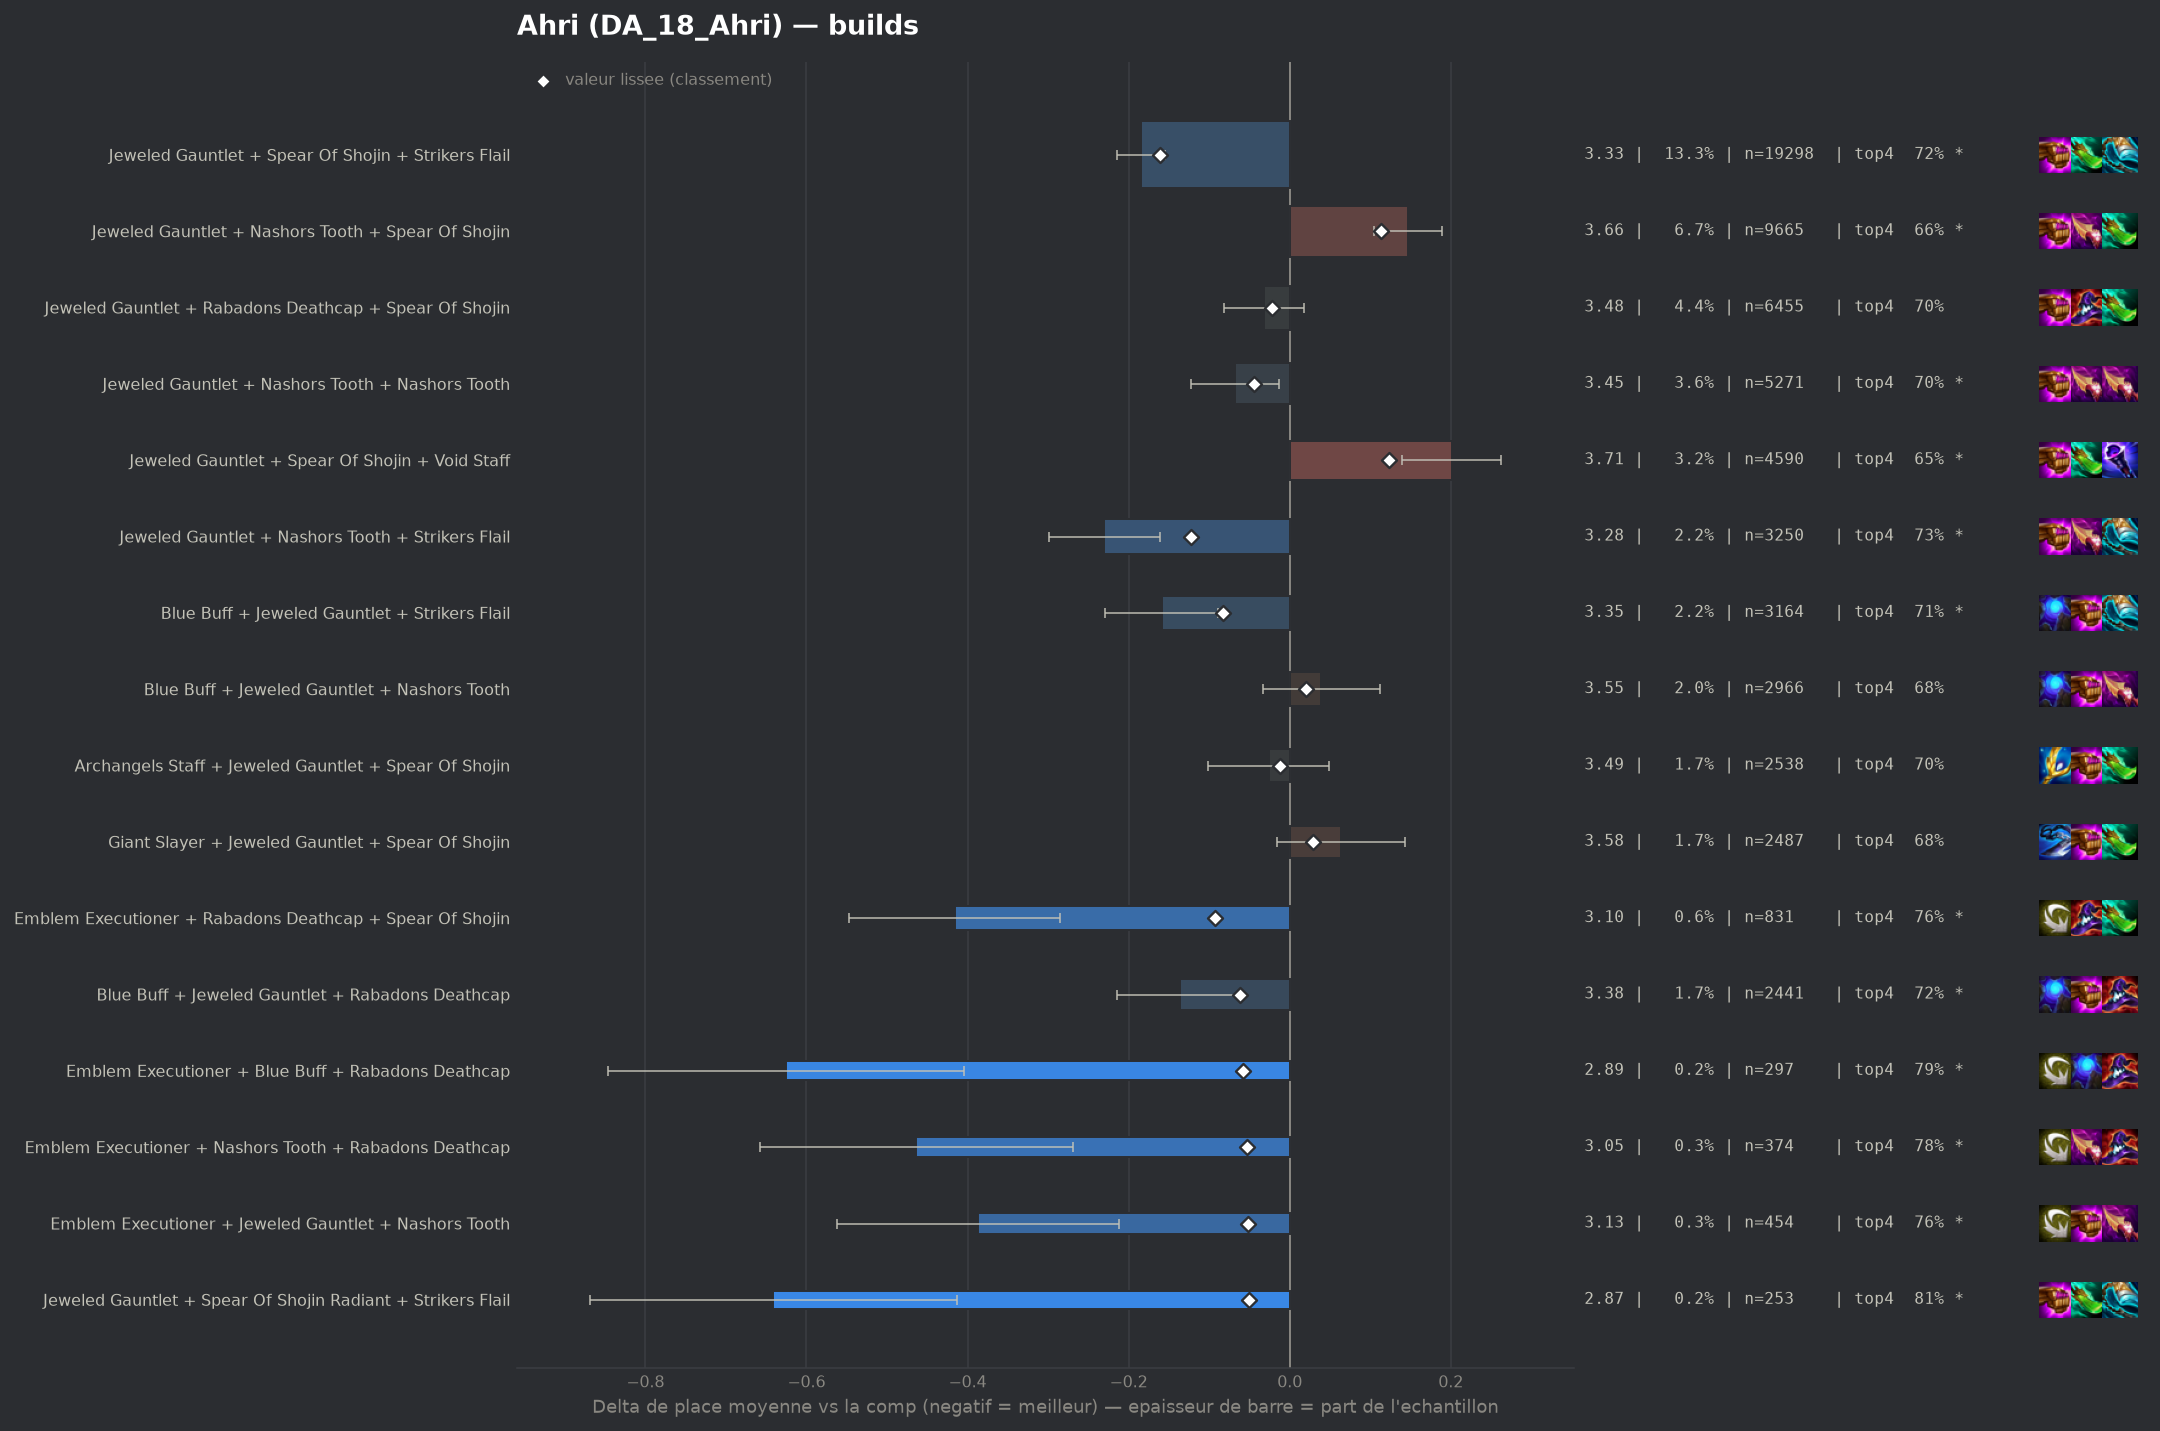

Data behind this chart, as committed beside it:
group, label, n, share, avg_place, shrunk_avg, score, d_avg, d_avg_pess, impact, d_top4, win, top2, top4, sd, z, p, significant
populaire, Jeweled Gauntlet + Spear Of Shojin + Str…, 19298, 0.1329, 3.33, 3.354, -0.161, -0.185, -0.155, 0.0214, 0.0312, 0.2252, 0.4231, 0.7198, 1.986, -12.12, 0.0, True
populaire, Jeweled Gauntlet + Nashors Tooth + Strik…, 3250, 0.02238, 3.284, 3.393, -0.122, -0.23, -0.161, 0.0027, 0.0394, 0.2351, 0.4382, 0.728, 1.99, -6.52, 0.0, True
pepite, Emblem Executioner + Rabadons Deathcap +…, 831, 0.005722, 3.099, 3.422, -0.093, -0.416, -0.285, 0.0005, 0.0683, 0.2623, 0.4729, 0.7569, 1.925, -6.21, 0.0, True
populaire, Blue Buff + Jeweled Gauntlet + Strikers …, 3164, 0.02179, 3.355, 3.432, -0.083, -0.159, -0.089, 0.0018, 0.021, 0.2231, 0.4162, 0.7095, 1.989, -4.46, 1e-05, True
pepite, Blue Buff + Jeweled Gauntlet + Rabadons …, 2441, 0.01681, 3.379, 3.452, -0.062, -0.136, -0.058, 0.001, 0.0292, 0.2044, 0.4002, 0.7177, 1.955, -3.41, 0.00066, True
pepite, Emblem Executioner + Blue Buff + Rabadon…, 297, 0.002045, 2.889, 3.457, -0.058, -0.626, -0.405, 0.0001, 0.106, 0.3266, 0.532, 0.7946, 1.936, -5.56, 0.0, True
pepite, Emblem Executioner + Nashors Tooth + Rab…, 374, 0.002575, 3.051, 3.462, -0.053, -0.464, -0.269, 0.0001, 0.0922, 0.2594, 0.4866, 0.7807, 1.917, -4.67, 0.0, True
pepite, Emblem Executioner + Jeweled Gauntlet + …, 454, 0.003126, 3.128, 3.462, -0.052, -0.387, -0.212, 0.0002, 0.0691, 0.2577, 0.4537, 0.7577, 1.896, -4.34, 1e-05, True
pepite, Jeweled Gauntlet + Spear Of Shojin Radia…, 253, 0.001742, 2.874, 3.463, -0.051, -0.641, -0.413, 0.0001, 0.1217, 0.2925, 0.5415, 0.8103, 1.848, -5.51, 0.0, True
, Rabadons Deathcap + Rabadons Deathcap + …, 389, 0.002679, 3.121, 3.468, -0.047, -0.394, -0.209, 0.0001, 0.0852, 0.2365, 0.4524, 0.7738, 1.86, -4.17, 3e-05, True
, Blue Buff Radiant + Jeweled Gauntlet + S…, 146, 0.001005, 2.541, 3.468, -0.047, -0.974, -0.695, 0.0, 0.1539, 0.363, 0.637, 0.8425, 1.717, -6.85, 0.0, True
, Jeweled Gauntlet + Spear Of Shojin + Str…, 203, 0.001398, 2.823, 3.469, -0.045, -0.692, -0.452, 0.0001, 0.1341, 0.3054, 0.4926, 0.8227, 1.744, -5.65, 0.0, True
populaire, Jeweled Gauntlet + Nashors Tooth + Nasho…, 5271, 0.0363, 3.447, 3.471, -0.044, -0.068, -0.013, 0.0016, 0.0149, 0.2034, 0.3889, 0.7035, 1.984, -2.43, 0.01513, True
, Jeweled Gauntlet Radiant + Spear Of Shoj…, 323, 0.002224, 3.108, 3.474, -0.041, -0.406, -0.183, 0.0001, 0.073, 0.2817, 0.4923, 0.7616, 2.047, -3.56, 0.00037, True
, Blue Buff + Rabadons Deathcap + Rabadons…, 186, 0.001281, 2.828, 3.473, -0.041, -0.687, -0.432, 0.0001, 0.1125, 0.3226, 0.5215, 0.8011, 1.773, -5.28, 0.0, True
, Emblem Executioner + Spear Of Shojin + S…, 419, 0.002885, 3.203, 3.475, -0.039, -0.312, -0.118, 0.0001, 0.0465, 0.2697, 0.463, 0.7351, 2.015, -3.16, 0.00157, True
, Blue Buff + Morellonomicon + Void Staff, 158, 0.001088, 2.785, 3.477, -0.038, -0.73, -0.441, 0.0, 0.1342, 0.3354, 0.5506, 0.8228, 1.85, -4.96, 0.0, True
, Emblem Executioner + Jeweled Gauntlet + …, 800, 0.005509, 3.341, 3.477, -0.037, -0.173, -0.029, 0.0002, 0.0252, 0.2475, 0.43, 0.7137, 2.074, -2.36, 0.01835, True
, Red Buff + Spear Of Shojin + Void Staff, 171, 0.001178, 2.871, 3.479, -0.036, -0.643, -0.363, 0.0, 0.136, 0.2982, 0.5263, 0.8246, 1.866, -4.51, 1e-05, True
, Archangels Staff + Blue Buff + Jeweled G…, 949, 0.006535, 3.378, 3.481, -0.034, -0.136, -0.017, 0.0002, 0.0322, 0.1844, 0.3825, 0.7208, 1.876, -2.23, 0.02574, True
, Morellonomicon + Spear Of Shojin + Void …, 397, 0.002734, 3.239, 3.481, -0.033, -0.275, -0.087, 0.0001, 0.0621, 0.199, 0.4458, 0.7506, 1.913, -2.86, 0.00419, True
, Blue Buff + Giant Slayer + Rabadons Deat…, 220, 0.001515, 3.055, 3.482, -0.032, -0.46, -0.232, 0.0, 0.1069, 0.2318, 0.4273, 0.7955, 1.726, -3.95, 8e-05, True
, Emblem Invoker + Blue Buff + Jeweled Gau…, 114, 0.000785, 2.728, 3.485, -0.03, -0.787, -0.463, 0.0, 0.0921, 0.3246, 0.5614, 0.7807, 1.764, -4.76, 0.0, True
, Emblem Executioner + Nashors Tooth + Str…, 238, 0.001639, 3.126, 3.485, -0.029, -0.389, -0.137, 0.0, 0.0551, 0.2941, 0.4538, 0.7437, 1.981, -3.02, 0.0025, True
, Adaptive Helm + Blue Buff + Rabadons Dea…, 187, 0.001288, 3.043, 3.486, -0.029, -0.472, -0.219, 0.0, 0.0975, 0.2406, 0.4439, 0.7861, 1.761, -3.66, 0.00025, True
, Giant Slayer + Morellonomicon + Spear Of…, 126, 0.0008676, 2.81, 3.485, -0.029, -0.705, -0.404, 0.0, 0.1606, 0.2857, 0.5238, 0.8492, 1.722, -4.59, 0.0, True
, Emblem Executioner + Nashors Tooth + Nas…, 143, 0.0009847, 2.944, 3.488, -0.027, -0.571, -0.254, 0.0, 0.0946, 0.3077, 0.5385, 0.7832, 1.932, -3.53, 0.00042, True
, Emblem Executioner + Blue Buff + Jeweled…, 297, 0.002045, 3.239, 3.489, -0.026, -0.276, -0.056, 0.0001, 0.0656, 0.2458, 0.4141, 0.7542, 1.926, -2.46, 0.0138, True
, Adaptive Helm + Rabadons Deathcap + Spea…, 217, 0.001494, 3.134, 3.488, -0.026, -0.381, -0.14, 0.0, 0.058, 0.235, 0.4332, 0.7465, 1.81, -3.1, 0.00195, True
, Blue Buff + Giant Slayer + Void Staff, 85, 0.0005853, 2.682, 3.491, -0.024, -0.832, -0.488, 0.0, 0.1585, 0.2824, 0.5529, 0.8471, 1.618, -4.74, 0.0, True
, Adaptive Helm + Blue Buff + Jeweled Gaun…, 797, 0.005488, 3.407, 3.491, -0.023, -0.108, 0.0, 0.0001, 0.0379, 0.1782, 0.3814, 0.7265, 1.879, -1.62, 0.1055, False
, Blue Buff + Rabadons Deathcap + Void Sta…, 269, 0.001852, 3.242, 3.491, -0.023, -0.273, -0.053, 0.0, 0.0624, 0.2082, 0.4089, 0.7509, 1.841, -2.43, 0.01511, True
, Archangels Staff + Blue Buff + Void Staf…, 99, 0.0006817, 2.818, 3.492, -0.023, -0.696, -0.384, 0.0, 0.1498, 0.2424, 0.5152, 0.8384, 1.585, -4.37, 1e-05, True
populaire, Jeweled Gauntlet + Rabadons Deathcap + S…, 6455, 0.04445, 3.482, 3.492, -0.022, -0.032, 0.0, 0.001, 0.0095, 0.1981, 0.3848, 0.6981, 2.003, -1.26, 0.2067, False
, Blue Buff + Jeweled Gauntlet + Morellono…, 365, 0.002513, 3.318, 3.493, -0.022, -0.197, 0.0, 0.0001, 0.0183, 0.2411, 0.4329, 0.7068, 1.993, -1.88, 0.0595, False
, Archangels Staff + Archangels Staff + Ar…, 275, 0.001894, 3.262, 3.493, -0.022, -0.253, -0.025, 0.0, 0.0532, 0.2109, 0.4255, 0.7418, 1.927, -2.17, 0.02977, True
, Morellonomicon + Rabadons Deathcap + Spe…, 257, 0.00177, 3.249, 3.493, -0.022, -0.266, -0.031, 0.0, 0.0663, 0.2257, 0.428, 0.7549, 1.917, -2.22, 0.02647, True
, Blue Buff Radiant + Jeweled Gauntlet + R…, 93, 0.0006404, 2.828, 3.493, -0.021, -0.687, -0.315, 0.0, 0.1071, 0.3011, 0.5269, 0.7957, 1.829, -3.62, 0.0003, True
, Adaptive Helm + Jeweled Gauntlet + Strik…, 415, 0.002858, 3.357, 3.495, -0.02, -0.158, 0.0, 0.0001, 0.0391, 0.2024, 0.4, 0.7277, 1.947, -1.65, 0.09887, False
, Archangels Staff + Rabadons Deathcap + S…, 400, 0.002754, 3.35, 3.495, -0.02, -0.165, 0.0, 0.0001, 0.0489, 0.2075, 0.405, 0.7375, 1.947, -1.69, 0.09142, False
, Emblem Invoker + Jeweled Gauntlet + Stri…, 78, 0.0005371, 2.756, 3.495, -0.02, -0.758, -0.372, 0.0, 0.1063, 0.3077, 0.5513, 0.7949, 1.741, -3.85, 0.00012, True
, Adaptive Helm + Jeweled Gauntlet + Rabad…, 396, 0.002727, 3.366, 3.497, -0.018, -0.148, 0.0, 0.0, 0.0387, 0.1768, 0.4141, 0.7273, 1.865, -1.58, 0.1139, False
, Emblem Executioner + Nashors Tooth + Spe…, 275, 0.001894, 3.305, 3.497, -0.018, -0.209, 0.0, 0.0, 0.0132, 0.28, 0.4364, 0.7018, 2.087, -1.66, 0.09691, False
, Blue Buff + Morellonomicon + Rabadons De…, 134, 0.0009227, 3.112, 3.497, -0.018, -0.403, -0.092, 0.0, 0.095, 0.209, 0.4627, 0.7836, 1.835, -2.54, 0.01114, True
, Blue Buff + Rabadons Deathcap + Strikers…, 132, 0.000909, 3.091, 3.496, -0.018, -0.424, -0.105, 0.0, 0.0766, 0.2652, 0.447, 0.7652, 1.869, -2.6, 0.00922, True
, Emblem Executioner + Jeweled Gauntlet + …, 66, 0.0004545, 2.712, 3.497, -0.018, -0.802, -0.347, 0.0, 0.0993, 0.3636, 0.6061, 0.7879, 1.889, -3.45, 0.00056, True
, Emblem Executioner + Rabadons Deathcap +…, 62, 0.0004269, 2.661, 3.497, -0.018, -0.853, -0.418, 0.0, 0.1179, 0.3387, 0.5645, 0.8065, 1.75, -3.84, 0.00012, True
, Jeweled Gauntlet + Morellonomicon + Nash…, 312, 0.002148, 3.34, 3.498, -0.017, -0.175, 0.0, 0.0, 0.0646, 0.2051, 0.391, 0.7532, 1.903, -1.62, 0.105, False
, Ludens Tempest + Blue Buff + Jeweled Gau…, 269, 0.001852, 3.312, 3.497, -0.017, -0.202, 0.0, 0.0, 0.0401, 0.2045, 0.4126, 0.7286, 1.901, -1.74, 0.08113, False
, Jeweled Gauntlet + Nashors Tooth Radiant…, 218, 0.001501, 3.275, 3.498, -0.017, -0.239, 0.0, 0.0, 0.0683, 0.2523, 0.4358, 0.7569, 2.009, -1.76, 0.0787, False
, Archangels Staff + Archangels Staff + Bl…, 107, 0.0007368, 3.047, 3.498, -0.017, -0.468, -0.14, 0.0, 0.0778, 0.2336, 0.4393, 0.7664, 1.731, -2.79, 0.00521, True
, Adaptive Helm + Morellonomicon + Void St…, 101, 0.0006955, 3.02, 3.498, -0.017, -0.495, -0.142, 0.0, 0.0936, 0.2574, 0.4554, 0.7822, 1.807, -2.75, 0.00596, True
, Emblem Executioner + Archangels Staff + …, 100, 0.0006886, 3.01, 3.498, -0.017, -0.505, -0.161, 0.0, 0.1014, 0.27, 0.41, 0.79, 1.752, -2.88, 0.00399, True
, Adaptive Helm + Archangels Staff + Spear…, 86, 0.0005922, 2.919, 3.497, -0.017, -0.596, -0.25, 0.0, 0.1254, 0.2674, 0.4535, 0.814, 1.637, -3.38, 0.00074, True
, Emblem Executioner + Blue Buff + Nashors…, 78, 0.0005371, 2.846, 3.497, -0.017, -0.668, -0.265, 0.0, 0.1319, 0.3077, 0.5, 0.8205, 1.819, -3.24, 0.00118, True
, Emblem Flora Fatalis Augment + Blue Buff…, 146, 0.001005, 3.185, 3.499, -0.016, -0.33, -0.026, 0.0, 0.1059, 0.1986, 0.4452, 0.7945, 1.869, -2.13, 0.03317, False
, Archangels Staff + Morellonomicon + Spea…, 126, 0.0008676, 3.119, 3.498, -0.016, -0.396, -0.065, 0.0, 0.0733, 0.2222, 0.4762, 0.7619, 1.892, -2.35, 0.01902, True
, Giant Slayer + Rabadons Deathcap + Spear…, 472, 0.00325, 3.405, 3.499, -0.015, -0.11, 0.0, 0.0, 0.0085, 0.1822, 0.4004, 0.697, 1.913, -1.25, 0.2127, False
, Jeweled Gauntlet + Nashors Tooth + Nasho…, 144, 0.0009916, 3.188, 3.499, -0.015, -0.327, -0.032, 0.0, 0.0545, 0.2222, 0.4167, 0.7431, 1.807, -2.17, 0.02989, True
, Eternal Pact + Jeweled Gauntlet + Strike…, 91, 0.0006266, 3.033, 3.5, -0.015, -0.482, -0.121, 0.0, 0.1356, 0.2198, 0.4725, 0.8242, 1.757, -2.61, 0.00895, True
... 308 more rows
